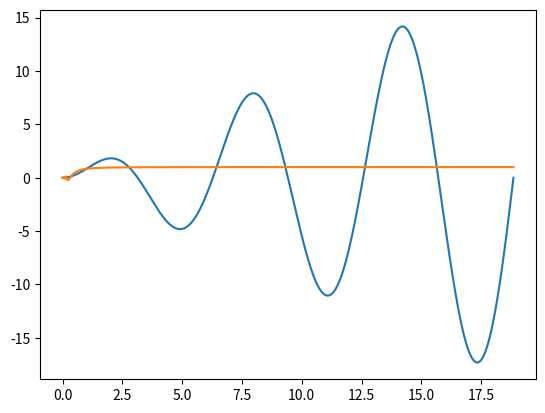

Recreate this plot in Python.
import numpy as np
import matplotlib.pyplot as plt
x=np.linspace(0,6*np.pi,1001)
y=x*np.sin(x)
z=x*np.sin(1/(x+0.000001))
plt.plot(x,y,x,z)
plt.show()
print('hello kitty!\n')
